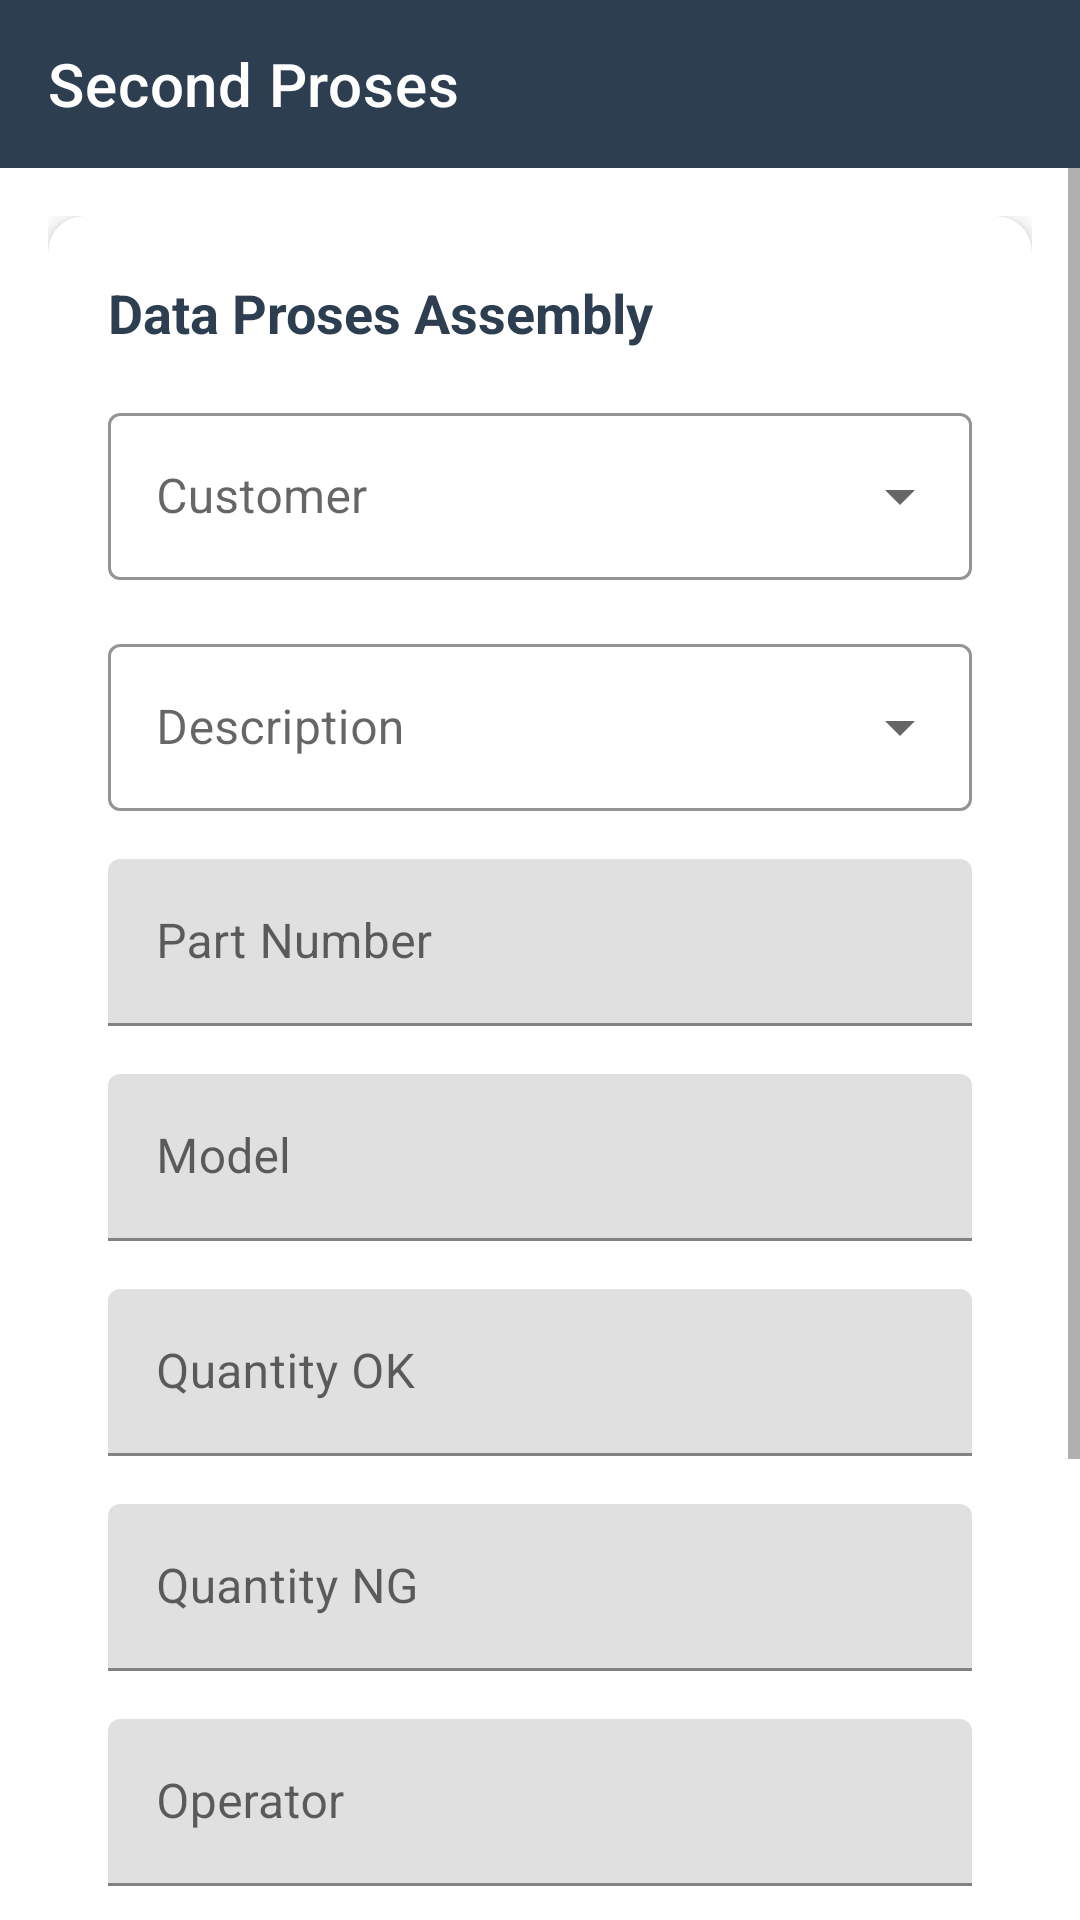

Produce the Android XML layout that renders to this screen, including the resource entries it uses.
<!-- AndroidManifest.xml: application theme Theme.System -->
<!-- res/layout/activity_second_proses.xml -->
<?xml version="1.0" encoding="utf-8"?>
<LinearLayout xmlns:android="http://schemas.android.com/apk/res/android"
    xmlns:app="http://schemas.android.com/apk/res-auto"
    android:layout_width="match_parent"
    android:layout_height="match_parent"
    android:orientation="vertical"
    android:background="@color/white">

    
    <com.google.android.material.appbar.AppBarLayout
        android:layout_width="match_parent"
        android:layout_height="wrap_content"
        android:theme="@style/ThemeOverlay.AppCompat.Dark.ActionBar">

        <androidx.appcompat.widget.Toolbar
            android:id="@+id/toolbar"
            android:layout_width="match_parent"
            android:layout_height="?attr/actionBarSize"
            android:background="@color/primary_color"
            app:title="Second Proses"
            app:titleTextColor="@android:color/white" />

    </com.google.android.material.appbar.AppBarLayout>

    <ScrollView
        android:layout_width="match_parent"
        android:layout_height="0dp"
        android:layout_weight="1">

        <LinearLayout
            android:layout_width="match_parent"
            android:layout_height="wrap_content"
            android:orientation="vertical"
            android:padding="16dp">

            
            <com.google.android.material.card.MaterialCardView
                android:layout_width="match_parent"
                android:layout_height="wrap_content"
                android:layout_marginBottom="24dp"
                app:cardCornerRadius="12dp"
                app:cardElevation="4dp">

                <LinearLayout
                    android:layout_width="match_parent"
                    android:layout_height="wrap_content"
                    android:orientation="vertical"
                    android:padding="20dp">

                    <TextView
                        android:layout_width="wrap_content"
                        android:layout_height="wrap_content"
                        android:text="Data Proses Assembly"
                        android:textColor="@color/primary_color"
                        android:textSize="18sp"
                        android:textStyle="bold"
                        android:layout_marginBottom="16dp" />

                    
                    <com.google.android.material.textfield.TextInputLayout
                        android:layout_width="match_parent"
                        android:layout_height="wrap_content"
                        android:layout_marginBottom="16dp"
                        android:hint="Customer"
                        app:boxStrokeColor="@color/primary_color"
                        app:hintTextColor="@color/primary_color"
                        style="@style/Widget.MaterialComponents.TextInputLayout.OutlinedBox.ExposedDropdownMenu">

                        <AutoCompleteTextView
                            android:id="@+id/spinnerCustomer"
                            android:layout_width="match_parent"
                            android:layout_height="wrap_content"
                            android:inputType="none" />

                    </com.google.android.material.textfield.TextInputLayout>

                    
                    <com.google.android.material.textfield.TextInputLayout
                        android:layout_width="match_parent"
                        android:layout_height="wrap_content"
                        android:layout_marginBottom="16dp"
                        android:hint="Description"
                        app:boxStrokeColor="@color/primary_color"
                        app:hintTextColor="@color/primary_color"
                        style="@style/Widget.MaterialComponents.TextInputLayout.OutlinedBox.ExposedDropdownMenu">

                        <AutoCompleteTextView
                            android:id="@+id/spinnerDescription"
                            android:layout_width="match_parent"
                            android:layout_height="wrap_content"
                            android:inputType="none"
                            android:enabled="false" />

                    </com.google.android.material.textfield.TextInputLayout>

                    
                    <com.google.android.material.textfield.TextInputLayout
                        android:layout_width="match_parent"
                        android:layout_height="wrap_content"
                        android:layout_marginBottom="16dp"
                        android:hint="Part Number"
                        app:boxStrokeColor="@color/primary_color"
                        app:hintTextColor="@color/primary_color">

                        <com.google.android.material.textfield.TextInputEditText
                            android:id="@+id/etPartNumber"
                            android:layout_width="match_parent"
                            android:layout_height="wrap_content"
                            android:enabled="false"
                            android:inputType="text" />

                    </com.google.android.material.textfield.TextInputLayout>

                    
                    <com.google.android.material.textfield.TextInputLayout
                        android:layout_width="match_parent"
                        android:layout_height="wrap_content"
                        android:layout_marginBottom="16dp"
                        android:hint="Model"
                        app:boxStrokeColor="@color/primary_color"
                        app:hintTextColor="@color/primary_color">

                        <com.google.android.material.textfield.TextInputEditText
                            android:id="@+id/etModel"
                            android:layout_width="match_parent"
                            android:layout_height="wrap_content"
                            android:enabled="false"
                            android:inputType="text" />

                    </com.google.android.material.textfield.TextInputLayout>

                    
                    <com.google.android.material.textfield.TextInputLayout
                        android:layout_width="match_parent"
                        android:layout_height="wrap_content"
                        android:layout_marginBottom="16dp"
                        android:hint="Quantity OK"
                        app:boxStrokeColor="@color/primary_color"
                        app:hintTextColor="@color/primary_color">

                        <com.google.android.material.textfield.TextInputEditText
                            android:id="@+id/etQuantityOK"
                            android:layout_width="match_parent"
                            android:layout_height="wrap_content"
                            android:inputType="number" />

                    </com.google.android.material.textfield.TextInputLayout>

                    
                    <com.google.android.material.textfield.TextInputLayout
                        android:layout_width="match_parent"
                        android:layout_height="wrap_content"
                        android:layout_marginBottom="16dp"
                        android:hint="Quantity NG"
                        app:boxStrokeColor="@color/primary_color"
                        app:hintTextColor="@color/primary_color">

                        <com.google.android.material.textfield.TextInputEditText
                            android:id="@+id/etQuantityNG"
                            android:layout_width="match_parent"
                            android:layout_height="wrap_content"
                            android:inputType="number" />

                    </com.google.android.material.textfield.TextInputLayout>

                    
                    <com.google.android.material.textfield.TextInputLayout
                        android:layout_width="match_parent"
                        android:layout_height="wrap_content"
                        android:layout_marginBottom="16dp"
                        android:hint="Operator"
                        app:boxStrokeColor="@color/primary_color"
                        app:hintTextColor="@color/primary_color">

                        <com.google.android.material.textfield.TextInputEditText
                            android:id="@+id/etOperator"
                            android:layout_width="match_parent"
                            android:layout_height="wrap_content"
                            android:inputType="text" />

                    </com.google.android.material.textfield.TextInputLayout>

                    
                    <com.google.android.material.textfield.TextInputLayout
                        android:layout_width="match_parent"
                        android:layout_height="wrap_content"
                        android:layout_marginBottom="16dp"
                        android:hint="PIC"
                        app:boxStrokeColor="@color/primary_color"
                        app:hintTextColor="@color/primary_color">

                        <com.google.android.material.textfield.TextInputEditText
                            android:id="@+id/etPIC"
                            android:layout_width="match_parent"
                            android:layout_height="wrap_content"
                            android:enabled="false"
                            android:inputType="text" />

                    </com.google.android.material.textfield.TextInputLayout>

                </LinearLayout>

            </com.google.android.material.card.MaterialCardView>

            
            <com.google.android.material.button.MaterialButton
                android:id="@+id/btnSubmit"
                android:layout_width="match_parent"
                android:layout_height="56dp"
                android:layout_marginBottom="16dp"
                android:backgroundTint="#4CAF50"
                android:text="SIMPAN DATA"
                android:textColor="@android:color/white"
                android:textStyle="bold"
                app:cornerRadius="8dp" />

        </LinearLayout>

    </ScrollView>

</LinearLayout>
<!-- resources referenced by this layout -->
<resources>
  <color name="primary_color">#2C3E50</color>
  <color name="white">#FFFFFFFF</color>
  <style name="Theme.System" parent="Theme.MaterialComponents.DayNight.DarkActionBar">
          
          <item name="colorPrimary">@color/purple_500</item>
          <item name="colorPrimaryVariant">@color/purple_700</item>
          <item name="colorOnPrimary">@color/white</item>
          
          <item name="colorSecondary">@color/teal_200</item>
          <item name="colorSecondaryVariant">@color/teal_700</item>
          <item name="colorOnSecondary">@color/black</item>
          
          <item name="android:statusBarColor">?attr/colorPrimaryVariant</item>
          
      </style>
  <color name="purple_500">#FF6200EE</color>
  <color name="purple_700">#FF3700B3</color>
  <color name="teal_200">#FF03DAC5</color>
  <color name="teal_700">#FF018786</color>
  <color name="black">#FF000000</color>
</resources>
